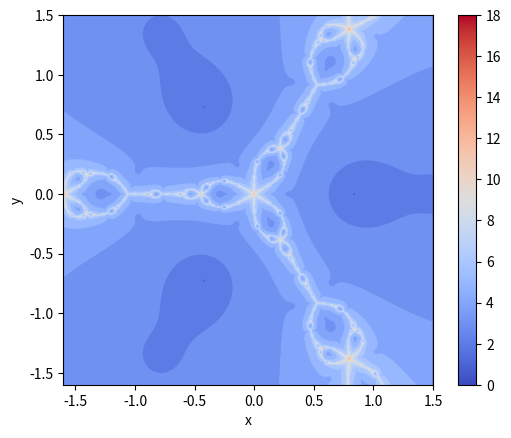

This chart was generated by the following Python code: (Note: this script raises an exception after producing the figure.)
#!/usr/bin/env python3
# -*- coding: utf-8 -*-
"""

@author: joseangelcidaraujo
"""

import numpy as np
from sympy import Symbol,Derivative,simplify,lambdify,sin
import math
import matplotlib.pyplot as plt

#Definimos a función cuxas raíces queremos aproximar:

z=Symbol('z')
f=z**2-0.59255*z**-1 # Julia set of z^2 - 0.59255z^-1 (http://usefuljs.net/fractals/docs/rational_maps.html)

#Definimos a derivada da función anterior:

derf=Derivative(f,z,1).doit()

#Definimos tamén a segunda derivada:

der2f=Derivative(f,z,2).doit()

#Método de Halley https://hmong.es/wiki/Halley's_method
g=z-(2*f*derf)/(2*derf**2-f*der2f)

#Os seguintes parámetros poden ser modificados co obxetivo de 
#conseguir os mellores gráficos posibles: 

#Número máximo de iteracións para o método elexido:

maxiter=30

#O fractal representarase no rectángulo [a,b]x[c,d]: 

a=-1.6
b=1.5
c=-1.6
d=1.5

#Número de puntos usados nos eixos OX e OY para representar o fractal: canto 
#maior sexa o número de puntos mais preciso sera o gráfico, pero tamén mais 
#tempo se necesitará para levar a cabo os cálculos.

npuntos=900

################### NON MODIFICAR ESTA PARTE DO PROGRAMA #####################
##############################################################################

ff=lambdify(z,f,"numpy")
gg=lambdify(z,g,"numpy")
fractal = np.zeros((npuntos+1,npuntos+1))
x = np.zeros(npuntos+1)
y = np.zeros(npuntos+1)
hx=(b-a)/npuntos
hy=(d-c)/npuntos
tol=1.0e-6

for i in range(0,npuntos):
    x[i] = a+i*hx
    for j in range(0,npuntos):
        y[j] = c+j*hy
        z = complex(x[i],y[j])
        n=0
        while (n<maxiter and abs(ff(z))>tol):
        # while (n<maxiter and abs(z)!=0  and abs(ff(z))>tol):
            if abs(gg(z))<1/tol:   
               z=gg(z)
               n=n+1
            else:
               break
        fractal[npuntos-j,i]=float(n)  

##############################################################################
##############################################################################

print('') 
print('MÉTODO DE HALLEY')       
print('A función utilizada é: f(z)=',f)
print('A súa derivada é: derf(z)=',derf)
print('A súa segunda derivada é: der2f(z)=',der2f)
print('A función do método de Halley é: g(z)=',g)

#A continuación represéntase a imaxen fractal: recoméndase buscar unha gama de 
#cores atractiva. 

plt.imshow(fractal,cmap='coolwarm', extent=(a, b, c, d))
plt.colorbar()
plt.xlabel("x")
plt.ylabel("y")

#A continuación gárdase a imaxen do fractal nun ficheiro: cambiar o nome do 
#ficheiro según o método usado 

plt.savefig('fractal_Halley.png', dpi=2000)
plt.show()
